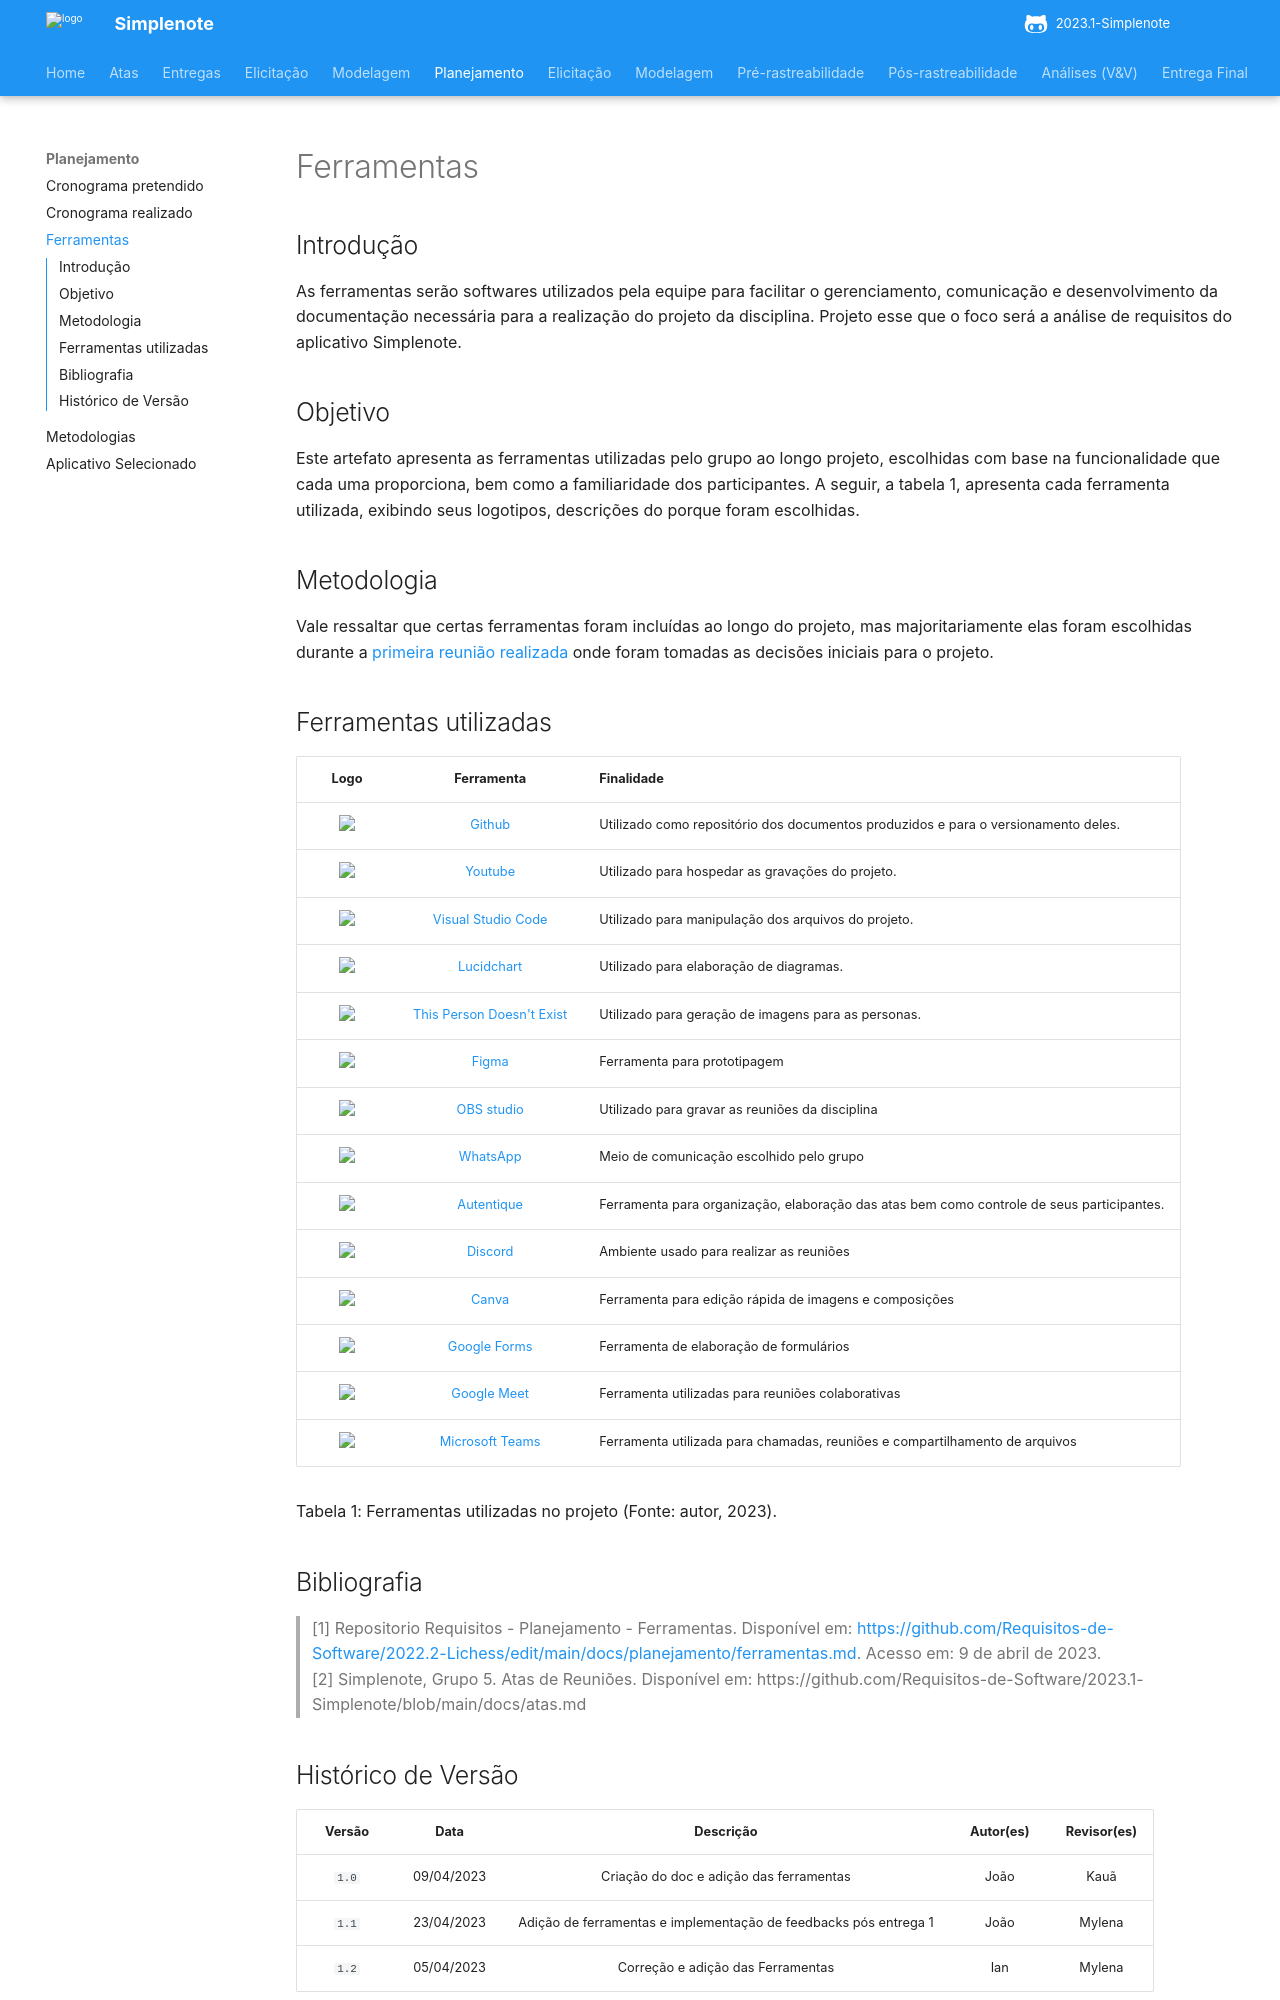

repository: ananorberto/2023.1-Simplenote · page: planejamento/ferramentas/index.html · generator: mkdocs

# Ferramentas

## Introdução

As ferramentas serão softwares utilizados pela equipe para facilitar o gerenciamento, comunicação e desenvolvimento da documentação necessária para a realização do projeto da disciplina. Projeto esse que o foco será a análise de requisitos do aplicativo Simplenote.

## Objetivo
Este artefato apresenta as ferramentas utilizadas pelo grupo ao longo projeto, escolhidas com base na funcionalidade que cada uma proporciona, bem como a familiaridade dos participantes. A seguir, 
a tabela 1, apresenta cada ferramenta utilizada, exibindo seus logotipos, descrições do porque foram escolhidas. 

## Metodologia
Vale ressaltar que certas ferramentas foram incluídas ao longo do projeto, mas majoritariamente elas foram escolhidas durante a [primeira reunião realizada](https://github.com/Requisitos-de-Software/2023.1-Simplenote/blob/main/docs/atas.md) onde foram tomadas as decisões iniciais para o projeto.

## Ferramentas utilizadas

| Logo | Ferramenta | Finalidade |
| :-----: | :----: | ----------- |
| <img src="../img/github-icon.png" width="150px" /> | [Github](https://github.com)  | Utilizado como repositório dos documentos produzidos e para o versionamento deles.  |
| <img src="../img/youtube-icon.png" width="150px" /> | [Youtube](https://youtube.com) | Utilizado para hospedar as gravações do projeto. |
| <img src="../img/vscode-icon.png" width="150px" /> | [Visual Studio Code](https://code.visualstudio.com)  | Utilizado para manipulação dos arquivos do projeto. |
| <img src="../img/lucidchart.png" width="150px" /> | [Lucidchart](https://lucidchart.com) | Utilizado para elaboração de diagramas.  |
| <img src="../img/this-person-doesnt-exist.png" width="150px" /> | [This Person Doesn't Exist](https://this-person-does-not-exist.com/en) | Utilizado para geração de imagens para as personas. |
| <img src="../img/figma-icon.jpeg" width="150px" />| [Figma](https://www.figma.com)  | Ferramenta para prototipagem |
| <img src="../img/OBS-studio.png" width="150px" /> | [OBS studio](https://obsproject.com/) | Utilizado para gravar as reuniões da disciplina |
| <img src="../img/whatsapp.png" width="150px" /> | [WhatsApp](https://www.whatsapp.com/) | Meio de comunicação escolhido pelo grupo |
| <img src="../img/autentic.jpeg" width="150px" />| [Autentique](https://www.autentique.com.br) | Ferramenta para organização, elaboração das atas bem como controle de seus participantes. |
| <img src="../img/Discord.png" width="150px" /> | [Discord](https://discord.com/) |Ambiente usado para realizar as reuniões |
| <img src="../img/canva.png" width="150px" />| [Canva](https://www.canva.com) | Ferramenta para edição rápida de imagens e composições |
| <img src="../img/forms.png" width="150px" /> | [Google Forms](https://docs.google.com/forms/u/0/) | Ferramenta de elaboração de formulários |
| <img src="../img/meet.jpg" width="150px" />| [Google Meet](https://meet.google.com/) | Ferramenta utilizadas para reuniões colaborativas |
| <img src="../img/teams.png" width="150px" /> | [Microsoft Teams](https://www.microsoft.com/pt-br/microsoft-teams/) | Ferramenta utilizada para chamadas, reuniões e compartilhamento de arquivos |
<div>
<p>Tabela 1: Ferramentas utilizadas no projeto (Fonte: autor, 2023). </p>
</div>

## Bibliografia

> [1] Repositorio Requisitos - Planejamento - Ferramentas. Disponível em: <https://github.com/Requisitos-de-Software/2022.2-Lichess/edit/main/docs/planejamento/ferramentas.md>. Acesso em: 9 de abril de 2023. <br/>
> [2] Simplenote, Grupo 5. Atas de Reuniões. Disponível em: https://github.com/Requisitos-de-Software/2023.1-Simplenote/blob/main/docs/atas.md
